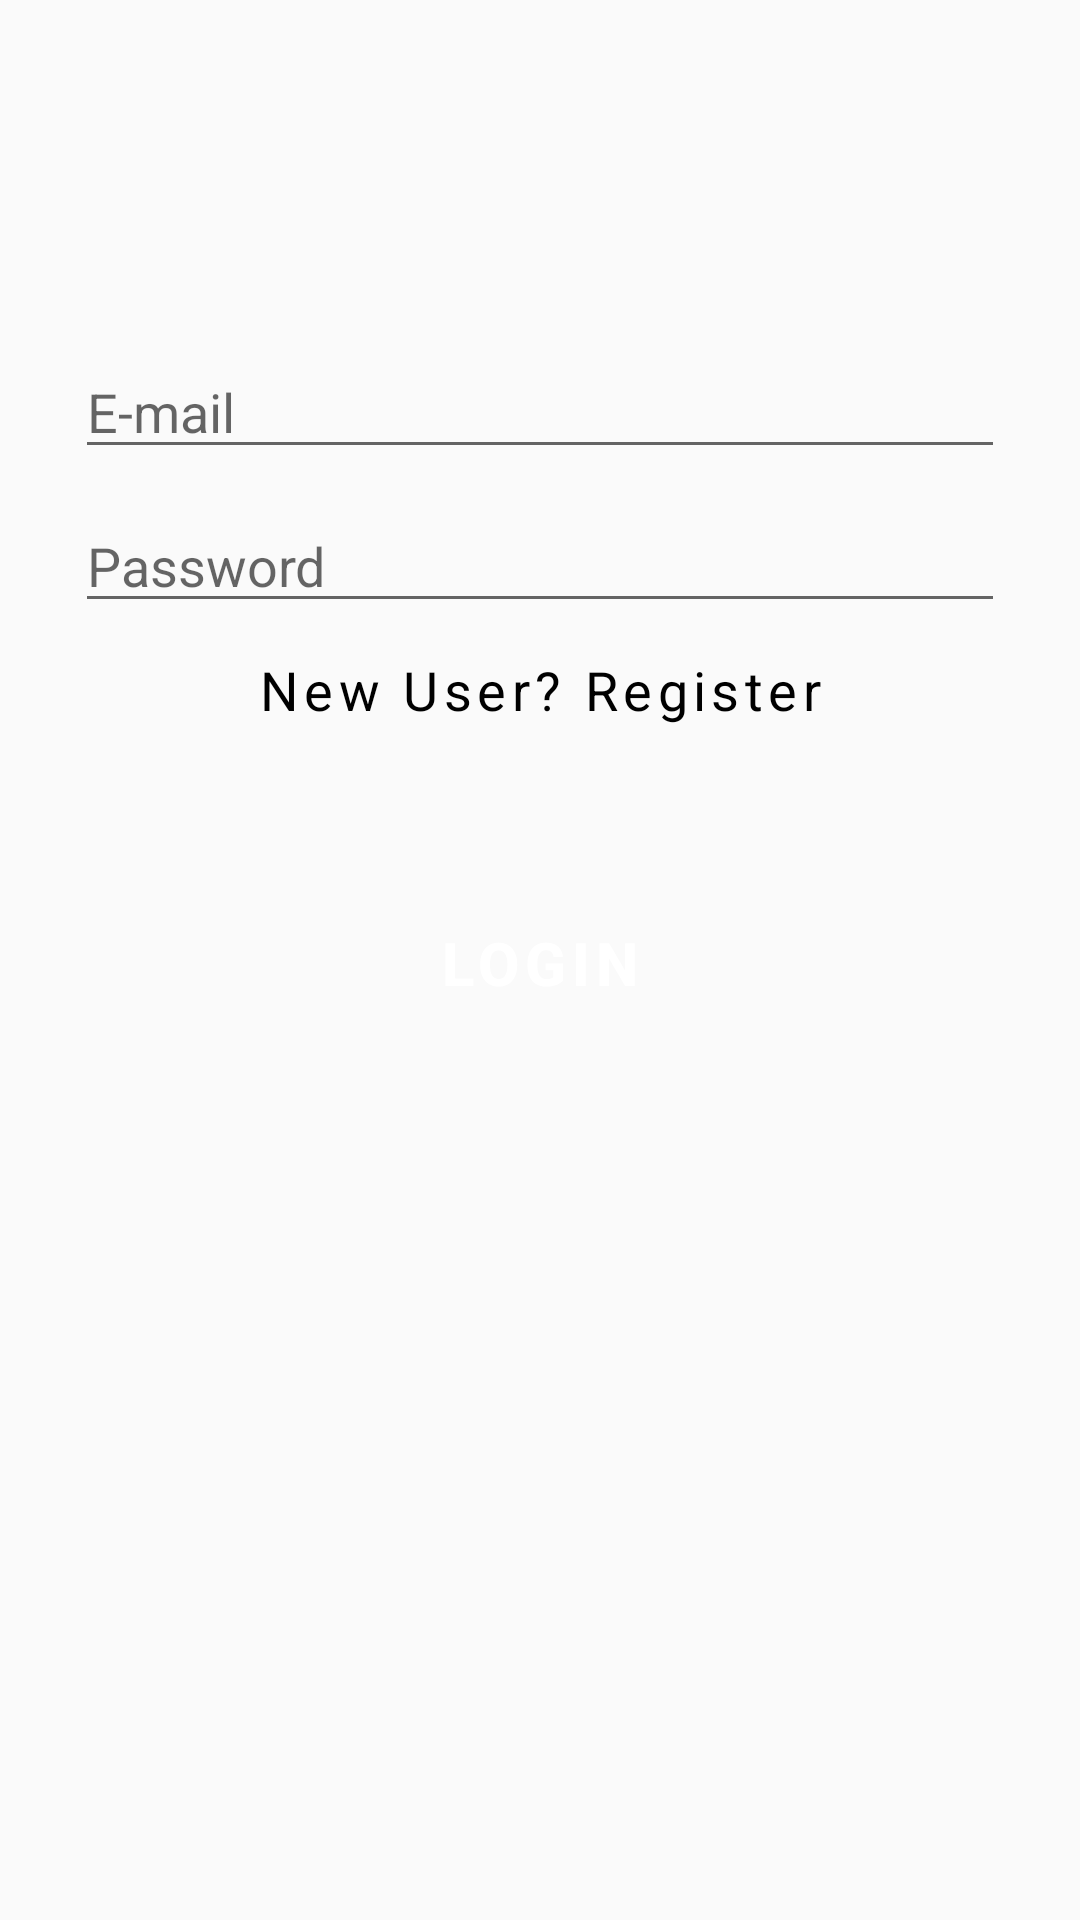

Produce the Android XML layout that renders to this screen, including the resource entries it uses.
<!-- AndroidManifest.xml: application theme AppTheme -->
<!-- res/layout/login_activity.xml -->
<?xml version="1.0" encoding="utf-8"?>
<RelativeLayout xmlns:android="http://schemas.android.com/apk/res/android"
    xmlns:app="http://schemas.android.com/apk/res-auto"
    xmlns:tools="http://schemas.android.com/tools"
    android:layout_width="match_parent"
    android:layout_height="match_parent"
    tools:context=".Activity.LoginActivity">

    <LinearLayout
        android:layout_width="match_parent"
        android:layout_height="wrap_content"
        android:orientation="vertical"

        android:layout_marginTop="80dp"
        android:layout_marginLeft="10dp"
        android:layout_marginRight="10dp">

        
        <LinearLayout
        android:id="@+id/layout"
        android:layout_width="match_parent"
        android:layout_height="match_parent"
        android:background="@drawable/circularbordersolid"
        android:gravity="center"
        android:orientation="vertical"
        android:elevation="5dp"
        android:paddingTop="30dp"
        android:paddingBottom="30dp"
        android:paddingLeft="10dp"
        android:paddingRight="10dp">

        <EditText
            android:layout_width="match_parent"
            android:layout_height="wrap_content"
            android:hint="E-mail "
            android:id="@+id/userEmail"
            android:layout_margin="5dp">
        </EditText>

        <EditText
            android:layout_width="match_parent"
            android:layout_height="wrap_content"
            android:hint="Password "
            android:id="@+id/userPassword"
            android:layout_margin="5dp">
        </EditText>

        <TextView
            android:id="@+id/signUpTv"
            android:layout_width="match_parent"
            android:layout_height="wrap_content"
            android:text="New User? Register"
            android:textSize="18sp"
            android:gravity="center"
            android:letterSpacing="0.1"
            android:textColor="#000000"
            android:layout_margin="5dp"
            android:background="?attr/selectableItemBackground"
            android:focusable="true"
            android:clickable="true">
        </TextView>

        <TextView
            android:id="@+id/loginFailedTv"
            android:layout_width="match_parent"
            android:layout_height="wrap_content"
            android:text="Invalid User Try Again"
            android:textSize="20sp"
            android:gravity="center"
            android:textColor="#FF1100"
            android:textStyle="bold"
            android:layout_margin="5dp"
            android:visibility="gone">
        </TextView>

    </LinearLayout>

        <Button
            android:letterSpacing="0.1"
            android:background="@drawable/circularbordersolid"
            android:backgroundTint="#293859"
            android:id="@+id/loginBtn"
            android:layout_width="match_parent"
            android:layout_height="wrap_content"
            android:text="Login"
            android:textSize="20sp"
            android:textColor="#FFFFFF"
            android:textStyle="bold"
            android:elevation="10dp"
            android:layout_marginTop="20dp"
            android:layout_marginBottom="10dp"
            android:layout_gravity="center_horizontal"
            android:theme="@style/ThemeOverlay.AppCompat.Dark"
            android:foreground="?attr/selectableItemBackground"
            android:focusable="true"
            android:clickable="true">
        </Button>


    </LinearLayout>

    <ProgressBar
        android:id="@+id/progressBar"
        style="?android:attr/progressBarStyleHorizontal"
        android:layout_width="150dp"
        android:layout_height="30dp"
        android:layout_alignParentBottom="true"
        android:layout_centerHorizontal="true"
        android:layout_marginBottom="50dp"
        android:indeterminate="true"
        android:indeterminateTint="@color/colorPrimary"
        android:visibility="invisible"/>

</RelativeLayout>
<!-- resources referenced by this layout -->
<resources>
  <color name="colorPrimary">#293859</color>
  <style name="AppTheme" parent="Theme.AppCompat.Light.DarkActionBar">
          
          <item name="colorPrimary">@color/colorPrimary</item>
          <item name="colorPrimaryDark">@color/colorPrimaryDark</item>
          <item name="colorAccent">@color/colorAccent</item>
      </style>
  <color name="colorPrimaryDark">#182239</color>
  <color name="colorAccent">#039F90</color>
</resources>
